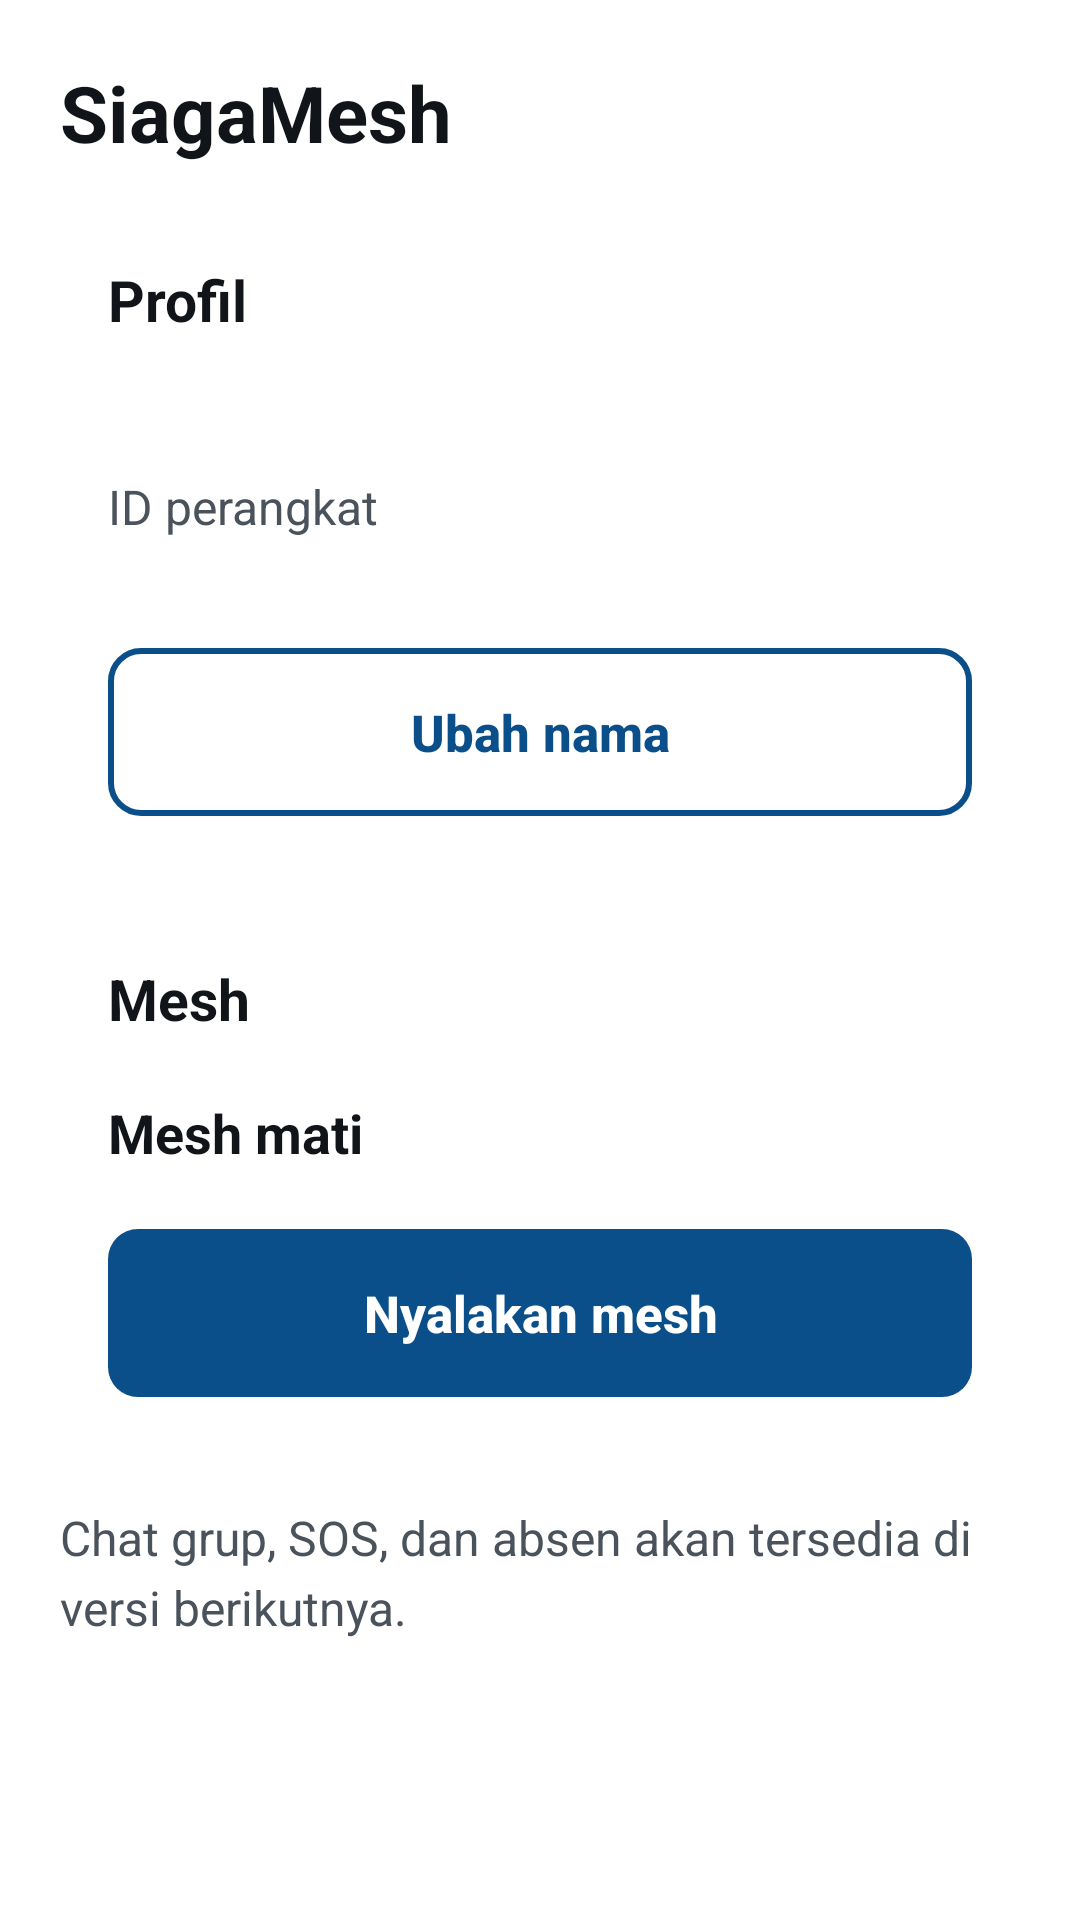

Write the Android layout XML for this screen, with the resource values it uses.
<!-- AndroidManifest.xml: application theme Theme.SiagaMesh -->
<!-- res/layout/activity_main.xml -->
<?xml version="1.0" encoding="utf-8"?>
<ScrollView xmlns:android="http://schemas.android.com/apk/res/android"
    xmlns:tools="http://schemas.android.com/tools"
    android:id="@+id/root"
    android:layout_width="match_parent"
    android:layout_height="match_parent"
    android:fillViewport="true">

    <LinearLayout
        android:layout_width="match_parent"
        android:layout_height="wrap_content"
        android:orientation="vertical"
        android:padding="20dp">

        <TextView
            style="@style/Text.SiagaMesh.Title"
            android:layout_width="match_parent"
            android:layout_height="wrap_content"
            android:accessibilityHeading="true"
            tools:targetApi="p"
            android:text="@string/app_name" />

        
        <LinearLayout
            android:id="@+id/permission_warning"
            android:layout_width="match_parent"
            android:layout_height="wrap_content"
            android:layout_marginTop="16dp"
            android:background="@drawable/bg_warning"
            android:orientation="vertical"
            android:padding="16dp"
            android:visibility="gone">

            <TextView
                style="@style/Text.SiagaMesh.Body"
                android:layout_width="match_parent"
                android:layout_height="wrap_content"
                android:drawablePadding="10dp"
                android:drawableStart="@drawable/ic_warning"
                android:text="@string/permission_warning" />

            <Button
                android:id="@+id/permission_fix"
                android:layout_width="match_parent"
                android:layout_height="wrap_content"
                android:layout_marginTop="12dp"
                android:text="@string/permission_fix" />
        </LinearLayout>

        
        <LinearLayout
            android:layout_width="match_parent"
            android:layout_height="wrap_content"
            android:layout_marginTop="16dp"
            android:background="@drawable/bg_card"
            android:orientation="vertical"
            android:padding="16dp">

            <TextView
                style="@style/Text.SiagaMesh.Heading"
                android:layout_width="match_parent"
                android:layout_height="wrap_content"
                android:text="@string/profile_heading" />

            <TextView
                android:id="@+id/display_name"
                style="@style/Text.SiagaMesh.Title"
                android:layout_width="match_parent"
                android:layout_height="wrap_content"
                android:layout_marginTop="8dp"
                android:textSize="22sp" />

            <TextView
                style="@style/Text.SiagaMesh.Muted"
                android:layout_width="match_parent"
                android:layout_height="wrap_content"
                android:layout_marginTop="8dp"
                android:text="@string/device_id_label" />

            <TextView
                android:id="@+id/device_id"
                style="@style/Text.SiagaMesh.Body"
                android:layout_width="match_parent"
                android:layout_height="wrap_content"
                android:fontFamily="monospace"
                android:textIsSelectable="true"
                android:textSize="18sp" />

            <Button
                android:id="@+id/edit_name"
                style="@style/Widget.SiagaMesh.Button.Secondary"
                android:layout_width="match_parent"
                android:layout_height="wrap_content"
                android:layout_marginTop="12dp"
                android:text="@string/edit_name" />
        </LinearLayout>

        
        <LinearLayout
            android:layout_width="match_parent"
            android:layout_height="wrap_content"
            android:layout_marginTop="16dp"
            android:background="@drawable/bg_card"
            android:orientation="vertical"
            android:padding="16dp">

            <TextView
                style="@style/Text.SiagaMesh.Heading"
                android:layout_width="match_parent"
                android:layout_height="wrap_content"
                android:text="@string/mesh_heading" />

            <TextView
                android:id="@+id/mesh_status"
                style="@style/Text.SiagaMesh.Status"
                android:layout_width="match_parent"
                android:layout_height="wrap_content"
                android:layout_marginTop="8dp"
                android:accessibilityLiveRegion="polite"
                android:text="@string/mesh_off" />

            <Button
                android:id="@+id/mesh_toggle"
                android:layout_width="match_parent"
                android:layout_height="wrap_content"
                android:layout_marginTop="8dp"
                android:text="@string/mesh_start" />
        </LinearLayout>

        <TextView
            style="@style/Text.SiagaMesh.Muted"
            android:layout_width="match_parent"
            android:layout_height="wrap_content"
            android:layout_marginTop="20dp"
            android:text="@string/coming_soon" />

        <TextView
            android:id="@+id/version"
            style="@style/Text.SiagaMesh.Muted"
            android:layout_width="match_parent"
            android:layout_height="wrap_content"
            android:layout_marginTop="8dp"
            android:textSize="14sp" />
    </LinearLayout>
</ScrollView>
<!-- resources referenced by this layout -->
<resources>
  <!-- drawable bg_warning (drawable) -->
  <?xml version="1.0" encoding="utf-8"?>
  <shape xmlns:android="http://schemas.android.com/apk/res/android" android:shape="rectangle">
      <corners android:radius="12dp" />
      <solid android:color="@color/warn_bg" />
      <stroke android:width="2dp" android:color="@color/warn" />
  </shape>
  <!-- drawable ic_warning (drawable) -->
  <?xml version="1.0" encoding="utf-8"?>
  <vector xmlns:android="http://schemas.android.com/apk/res/android"
      android:width="24dp" android:height="24dp"
      android:viewportWidth="24" android:viewportHeight="24">
      <path android:fillColor="@color/warn"
          android:pathData="M1,21H23L12,2ZM13,18H11V16H13ZM13,14H11V10H13Z" />
  </vector>
  <string name="app_name">SiagaMesh</string>
  <string name="coming_soon">Chat grup, SOS, dan absen akan tersedia di versi berikutnya.</string>
  <string name="device_id_label">ID perangkat</string>
  <string name="edit_name">Ubah nama</string>
  <string name="mesh_heading">Mesh</string>
  <string name="mesh_off">Mesh mati</string>
  <string name="mesh_start">Nyalakan mesh</string>
  <string name="permission_fix">Perbaiki izin</string>
  <string name="permission_warning">Akses radio belum lengkap. Mesh tidak bisa menemukan HP lain.</string>
  <string name="profile_heading">Profil</string>
  <style name="Text.SiagaMesh.Body">
          <item name="android:textSize">16sp</item>
          <item name="android:textColor">@color/text</item>
          <item name="android:lineSpacingMultiplier">1.2</item>
      </style>
  <style name="Text.SiagaMesh.Heading">
          <item name="android:textSize">19sp</item>
          <item name="android:textStyle">bold</item>
          <item name="android:textColor">@color/text</item>
      </style>
  <style name="Text.SiagaMesh.Muted" parent="Text.SiagaMesh.Body">
          <item name="android:textColor">@color/text_muted</item>
      </style>
  <style name="Text.SiagaMesh.Status" parent="Text.SiagaMesh.Body">
          <item name="android:textSize">18sp</item>
          <item name="android:textStyle">bold</item>
          <item name="android:drawablePadding">10dp</item>
          <item name="android:gravity">center_vertical</item>
          <item name="android:minHeight">48dp</item>
      </style>
  <style name="Text.SiagaMesh.Title">
          <item name="android:textSize">26sp</item>
          <item name="android:textStyle">bold</item>
          <item name="android:textColor">@color/text</item>
      </style>
  <style name="Widget.SiagaMesh.Button.Secondary">
          <item name="android:textColor">@color/primary</item>
          <item name="android:background">@drawable/bg_button_secondary</item>
      </style>
  <style name="Theme.SiagaMesh" parent="Theme.SiagaMesh.Base" />
  <color name="warn_bg">#FFF1DC</color>
  <color name="warn">#8A4B00</color>
  <color name="text">#111418</color>
  <color name="text_muted">#4A525C</color>
  <color name="primary">#0B4F8A</color>
  <!-- drawable bg_button_secondary (drawable) -->
  <?xml version="1.0" encoding="utf-8"?>
  <ripple xmlns:android="http://schemas.android.com/apk/res/android"
      android:color="#330B4F8A">
      <item>
          <shape android:shape="rectangle">
              <corners android:radius="10dp" />
              <solid android:color="@color/bg" />
              <stroke android:width="2dp" android:color="@color/primary" />
          </shape>
      </item>
  </ripple>
  <color name="bg">#FFFFFF</color>
  <style name="Theme.SiagaMesh.Platform" parent="android:Theme.Material.Light.NoActionBar" />
  <color name="on_primary">#FFFFFF</color>
  <color name="outline">#6B7480</color>
</resources>
